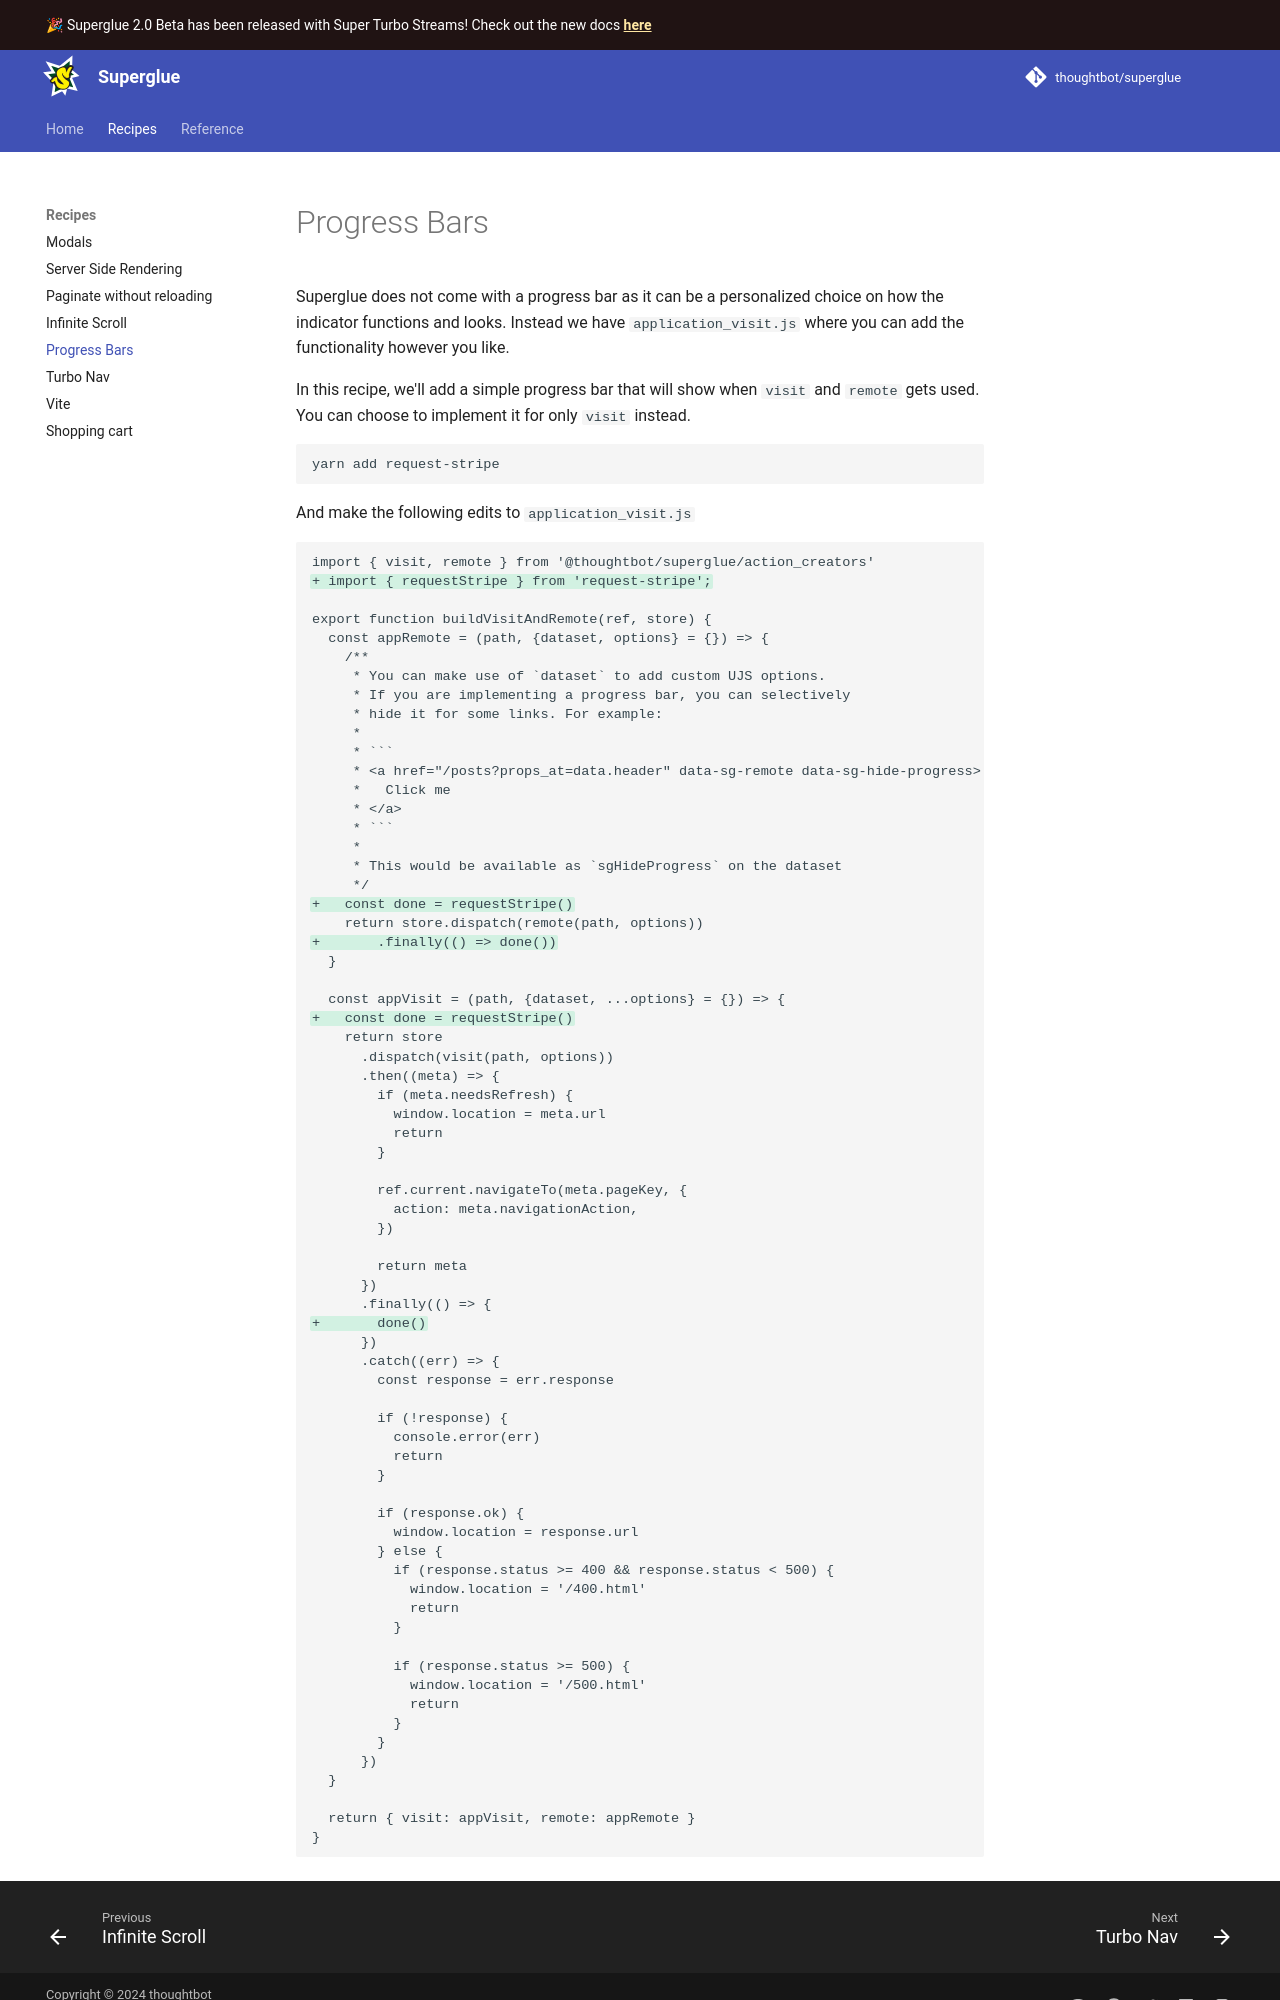

repository: thoughtbot/superglue · page: 1.0/recipes/progress-bar/index.html · generator: mkdocs

Superglue does not come with a progress bar as it can be a personalized choice
on how the indicator functions and looks. Instead we have
`application_visit.js` where you can add the functionality however you like.

In this recipe, we'll add a simple progress bar that will show when `visit` and `remote`
gets used. You can choose to implement it for only `visit` instead.

```terminal
yarn add request-stripe
```

And make the following edits to `application_visit.js`

````diff
+ import { requestStripe } from 'request-stripe';

export const buildVisitAndRemote = ({navigateTo, visit, remote}) => {
  const appRemote = (path, {dataset, ...options} = {}) => {
    /**
     * You can make use of `dataset` to add custom UJS options.
     * If you are implementing a progress bar, you can selectively
     * hide it for some links. For example:
     *
     * ```
     * <a href="/posts?props_at=data.header" data-sg-remote data-sg-hide-progress>
     *   Click me
     * </a>
     * ```
     *
     * This would be available as `sgHideProgress` on the dataset
     */
+   const done = requestStripe()
    return remote(path, options)
+     .finally(() => done())
  }

  const appVisit = (path, {dataset, ...options} = {}) => {
+   const done = requestStripe()
    return visit(path, options)
      .then(result => {
        const navigationAction = !!dataset?.sgReplace
          ? "replace"
          : result.navigationAction
        navigateTo(result.pageKey, {
          action: navigationAction,
        })

        return result
      })
      .finally(() => {
+       done()
      })
  }
